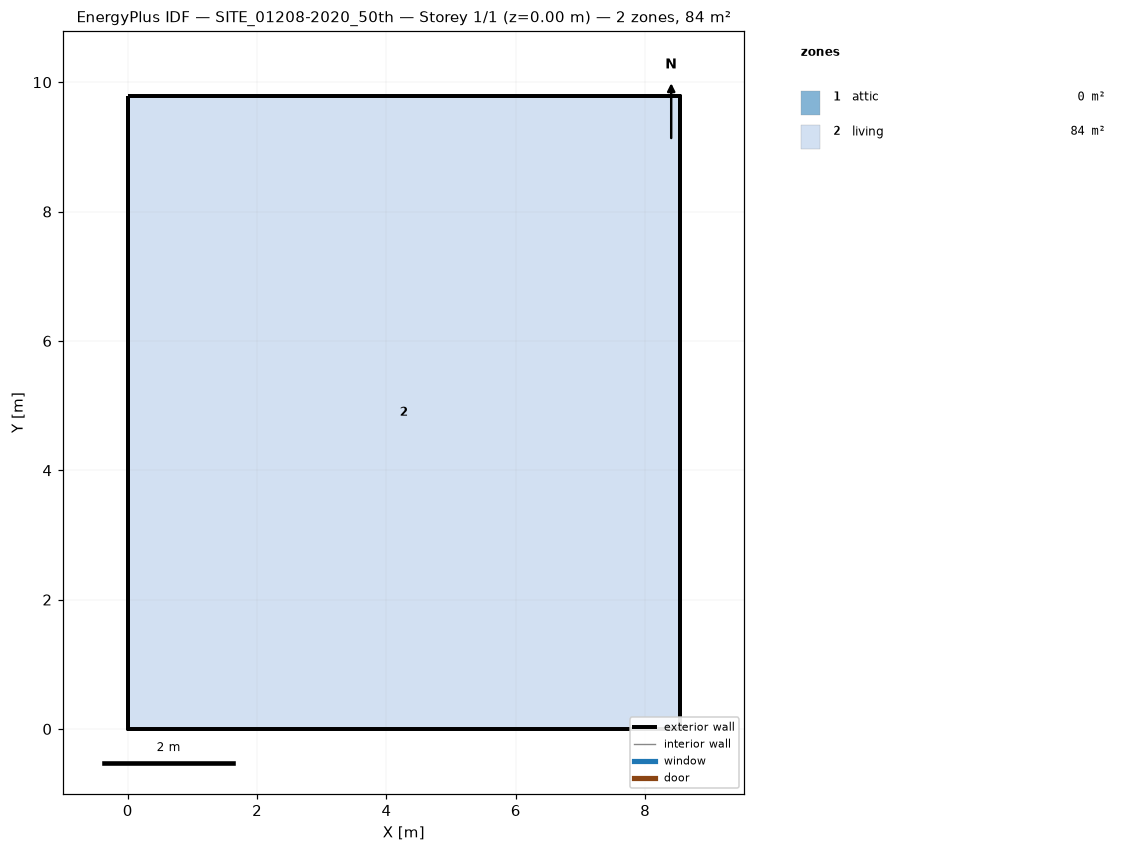
=== STOREY PLAN SPEC (per zone: floor XY polygon, exterior-wall plan segments, windows/doors) ===
zone 1: attic  (0.0 m²)
  exterior wall: (8.53, 0.00) – (8.53, 9.79) – (8.53, 4.89)  [14.7 m]
  exterior wall: (0.00, 9.79) – (0.00, 0.00) – (0.00, 4.89)  [14.7 m]
zone 2: living  (83.5 m²)
  floor: (0.00, 0.00) (0.00, 9.79) (8.53, 9.79) (8.53, 0.00)
  exterior wall: (0.00, 0.00) – (8.53, 0.00)  [8.5 m]
  exterior wall: (8.53, 0.00) – (8.53, 9.79)  [9.8 m]
  exterior wall: (8.53, 9.79) – (0.00, 9.79)  [8.5 m]
  exterior wall: (0.00, 9.79) – (0.00, 0.00)  [9.8 m]

=== DERIVED (storey summary) ===
Building: SITE_01208-2020_50th
Storey: 1 of 1  (floor level z = 0.00 m)
Storey gross floor area: 83.5 m²
Zones on this storey: 2
  - attic: floor 0.0 m²; exterior wall 29.4 m (16.0 m²); WWR 0.0%
  - living: floor 83.5 m²; exterior wall 36.6 m (219.9 m²); WWR 0.0%
Zone adjacency: (none detected)